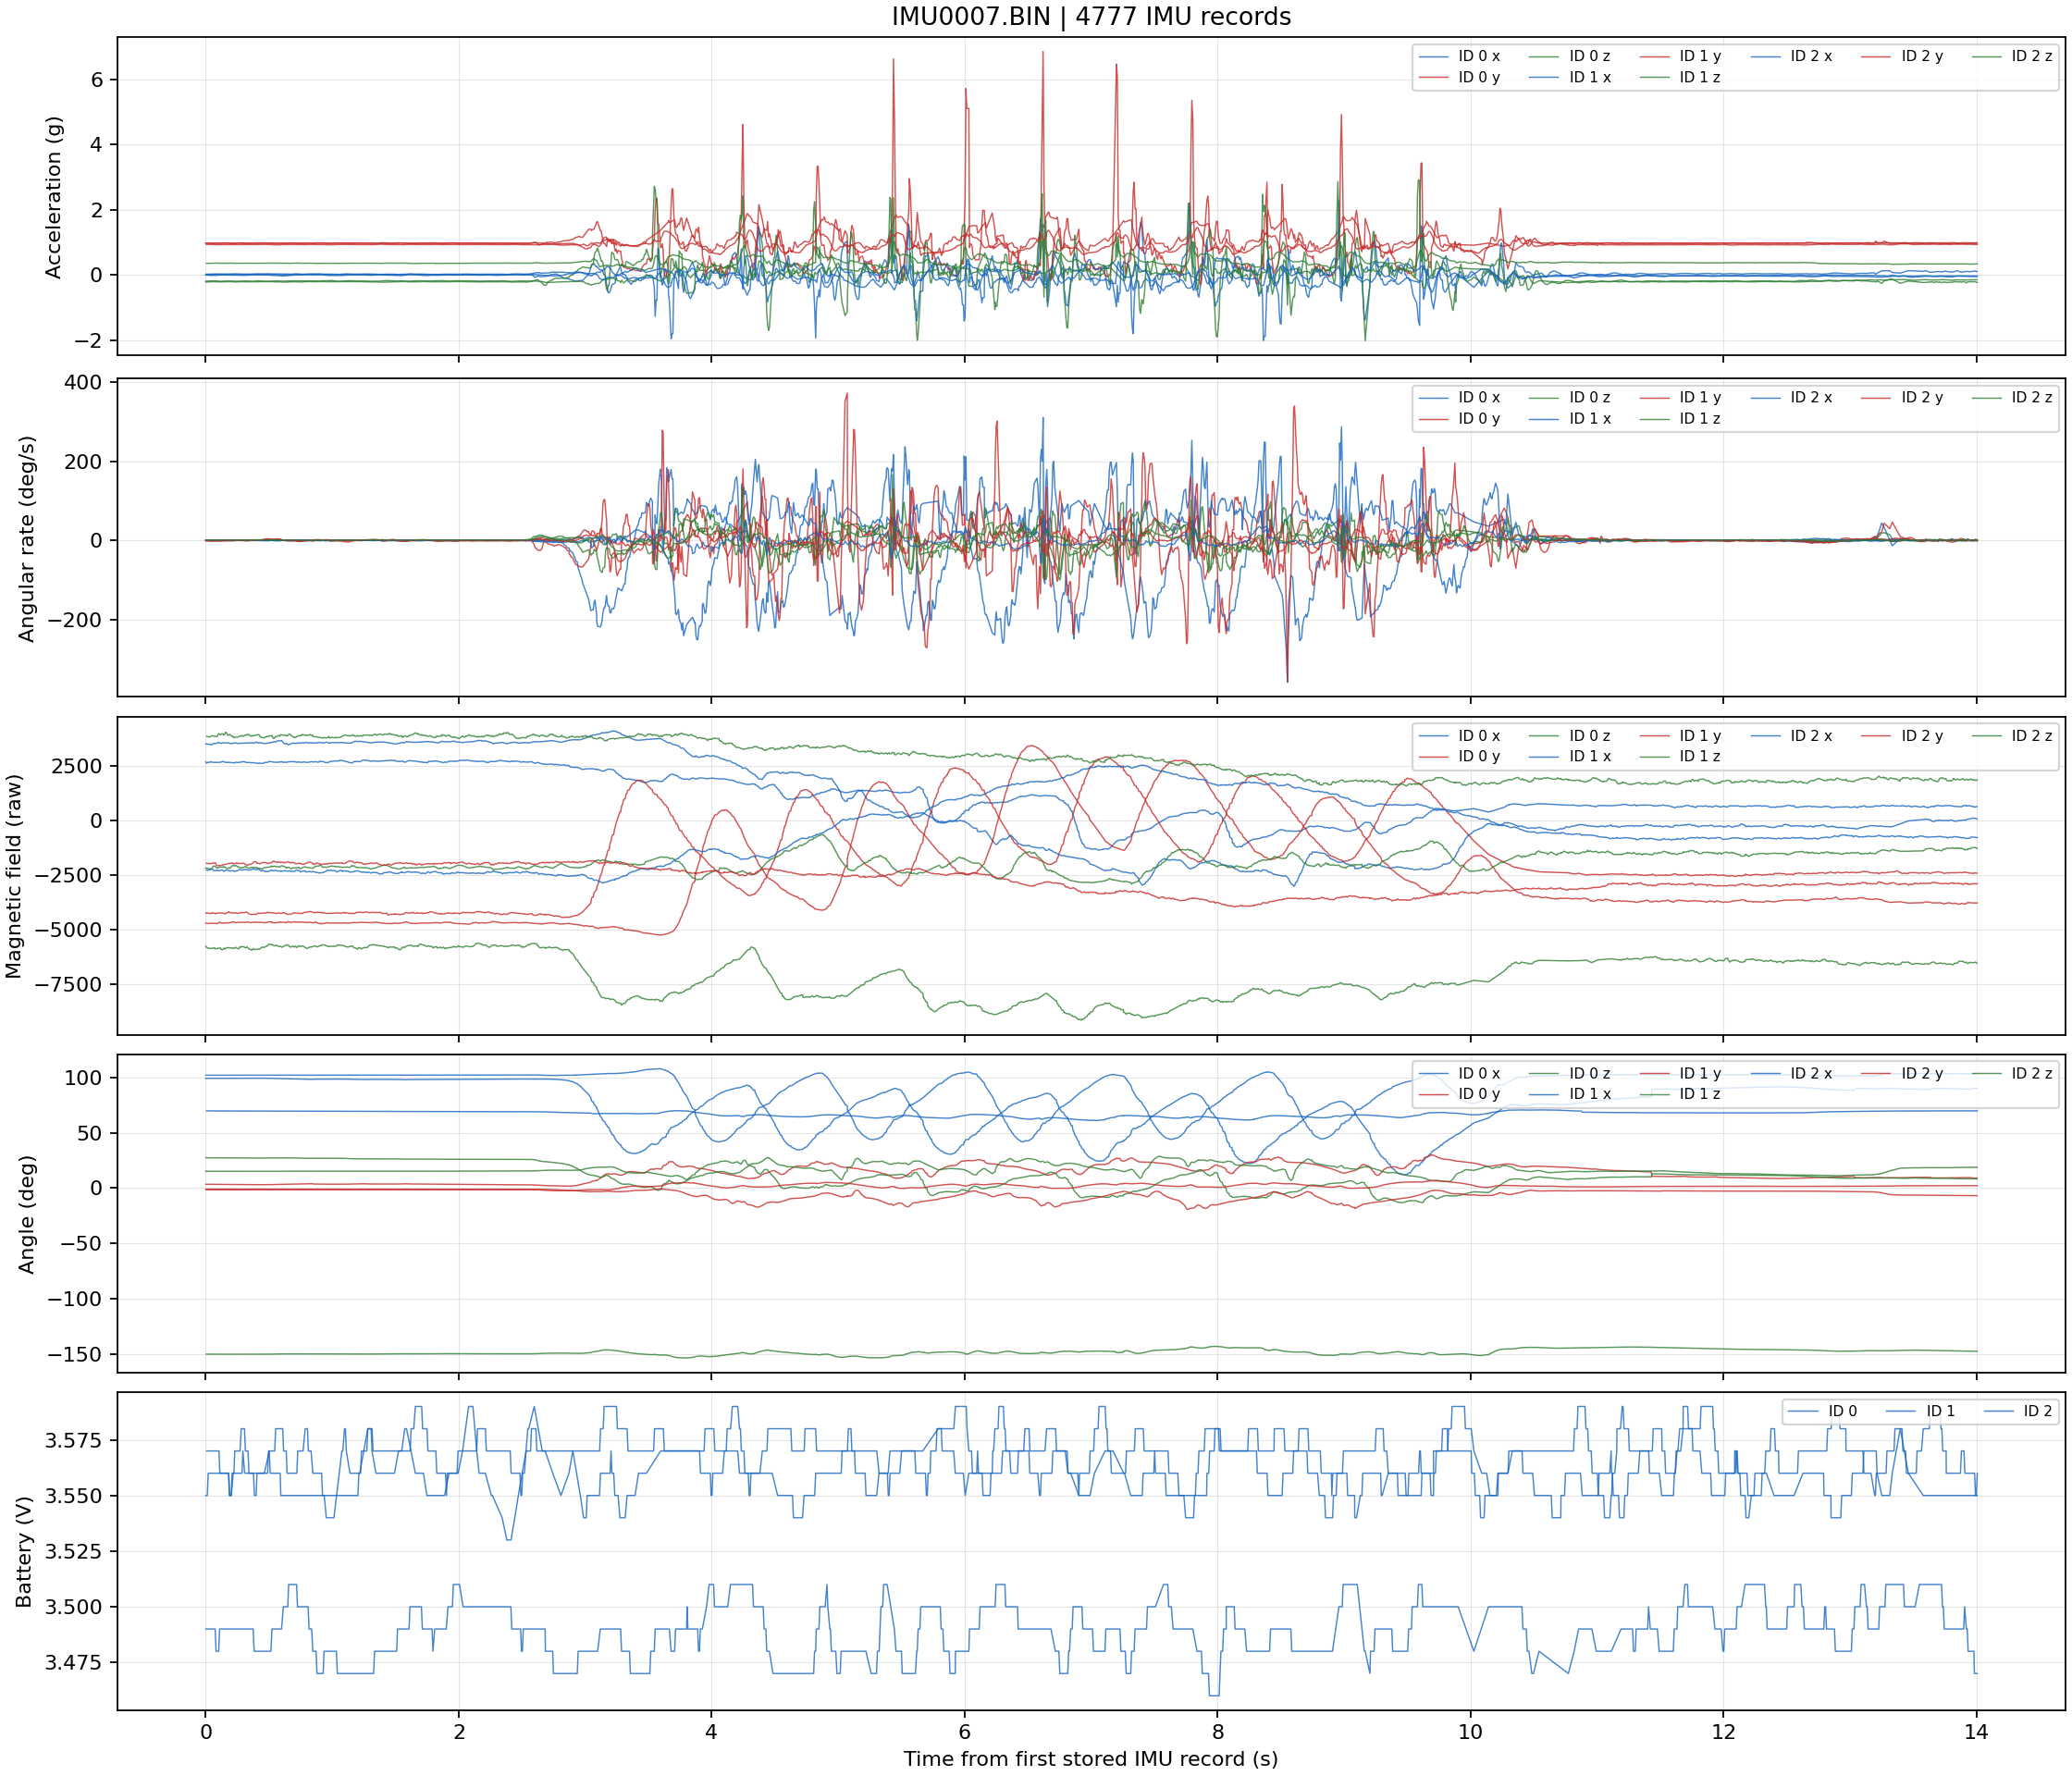

The data file committed next to this chart (first rows):
record_index, sequence, time_s, tick_ms, tick_elapsed_ms, device_id, accel_x_raw, accel_y_raw, accel_z_raw, accel_x_g, accel_y_g, accel_z_g, gyro_x_raw, gyro_y_raw, gyro_z_raw, gyro_x_dps, gyro_y_dps, gyro_z_dps, mag_x_raw, mag_y_raw, mag_z_raw, angle_x_raw, angle_y_raw, angle_z_raw
0, 25332, 0.0, 67706, 0, 0, -3, 2000, -394, -0.001465, 0.9766, -0.1924, -6, 7, 6, -0.3662, 0.4272, 0.3662, 2682, -4233, -5752, 18030, 636, 4986
1, 25333, 0.0, 67706, 0, 1, 29, 1989, -442, 0.01416, 0.9712, -0.2158, 5, -22, 3, 0.3052, -1.343, 0.1831, 3498, -4701, -2178, 18546, -174, 2763
2, 25334, 0.004, 67710, 4, 0, -9, 2006, -391, -0.004395, 0.9795, -0.1909, 2, -15, 9, 0.1221, -0.9155, 0.5493, 2625, -4242, -5791, 18033, 629, 4982
3, 25335, 0.005, 67711, 5, 1, 23, 1993, -444, 0.01123, 0.9731, -0.2168, 12, -17, -1, 0.7324, -1.038, -0.06104, 3496, -4699, -2197, 18547, -173, 2764
4, 25336, 0.006, 67712, 6, 2, 52, 1918, 733, 0.02539, 0.9365, 0.3579, 1, -8, 14, 0.06104, -0.4883, 0.8545, -2272, -1962, 3842, 12687, -279, -27285
5, 25337, 0.011, 67717, 11, 0, -9, 2011, -388, -0.004395, 0.9819, -0.1895, 0, -20, 11, 0.0, -1.221, 0.6714, 2625, -4245, -5827, 18033, 629, 4982
6, 25338, 0.012, 67718, 12, 1, 25, 1995, -444, 0.01221, 0.9741, -0.2168, 13, -16, 1, 0.7935, -0.9766, 0.06104, 3484, -4718, -2187, 18547, -173, 2764
7, 25339, 0.013, 67719, 13, 2, 50, 1921, 732, 0.02441, 0.938, 0.3574, -1, -12, 14, -0.06104, -0.7324, 0.8545, -2288, -1986, 3832, 12687, -279, -27286
8, 25340, 0.018, 67724, 18, 0, -16, 2011, -383, -0.007812, 0.9819, -0.187, 2, -24, 12, 0.1221, -1.465, 0.7324, 2661, -4237, -5824, 18033, 629, 4979
9, 25341, 0.019, 67725, 19, 1, 23, 1993, -439, 0.01123, 0.9731, -0.2144, -2, -9, -1, -0.1221, -0.5493, -0.06104, 3476, -4719, -2195, 18547, -173, 2764
10, 25342, 0.02, 67726, 20, 2, 50, 1921, 730, 0.02441, 0.938, 0.3564, -3, -11, 13, -0.1831, -0.6714, 0.7935, -2265, -1965, 3826, 12687, -279, -27286
11, 25343, 0.025, 67731, 25, 0, -19, 2013, -382, -0.009277, 0.9829, -0.1865, -1, -29, 12, -0.06104, -1.77, 0.7324, 2649, -4257, -5869, 18034, 625, 4980
12, 25344, 0.026, 67732, 26, 1, 27, 1987, -432, 0.01318, 0.9702, -0.2109, -1, -3, 4, -0.06104, -0.1831, 0.2441, 3490, -4717, -2225, 18548, -173, 2764
13, 25345, 0.027, 67733, 27, 2, 48, 1919, 729, 0.02344, 0.937, 0.356, -7, -5, 9, -0.4272, -0.3052, 0.5493, -2269, -1973, 3807, 12685, -279, -27286
14, 25346, 0.032, 67738, 32, 0, -26, 2008, -378, -0.0127, 0.9805, -0.1846, -5, -34, 12, -0.3052, -2.075, 0.7324, 2650, -4256, -5853, 18034, 625, 4977
15, 25347, 0.033, 67739, 33, 1, 30, 1984, -428, 0.01465, 0.9688, -0.209, -2, 0, 3, -0.1221, 0.0, 0.1831, 3480, -4708, -2221, 18548, -173, 2764
16, 25348, 0.034, 67740, 34, 2, 48, 1917, 730, 0.02344, 0.936, 0.3564, -10, -6, 8, -0.6104, -0.3662, 0.4883, -2267, -1971, 3827, 12685, -279, -27287
17, 25349, 0.039, 67745, 39, 0, -25, 2009, -373, -0.01221, 0.981, -0.1821, -11, -37, 12, -0.6714, -2.258, 0.7324, 2687, -4261, -5858, 18034, 625, 4977
18, 25350, 0.04, 67746, 40, 1, 28, 1984, -435, 0.01367, 0.9688, -0.2124, 6, -3, 6, 0.3662, -0.1831, 0.3662, 3461, -4704, -2213, 18548, -173, 2764
19, 25351, 0.041, 67747, 41, 2, 48, 1914, 732, 0.02344, 0.9346, 0.3574, -10, -8, 7, -0.6104, -0.4883, 0.4272, -2227, -1979, 3844, 12685, -279, -27287
20, 25352, 0.046, 67752, 46, 0, -26, 2003, -372, -0.0127, 0.978, -0.1816, -8, -34, 9, -0.4883, -2.075, 0.5493, 2676, -4258, -5852, 18035, 622, 4978
21, 25353, 0.047, 67753, 47, 1, 31, 1986, -433, 0.01514, 0.9697, -0.2114, 4, -9, 4, 0.2441, -0.5493, 0.2441, 3453, -4706, -2231, 18549, -173, 2765
22, 25354, 0.048, 67754, 48, 2, 50, 1909, 738, 0.02441, 0.9321, 0.3604, -7, -16, 6, -0.4272, -0.9766, 0.3662, -2233, -1971, 3870, 12684, -279, -27287
23, 25355, 0.053, 67759, 53, 0, -27, 1997, -368, -0.01318, 0.9751, -0.1797, -5, -27, 7, -0.3052, -1.648, 0.4272, 2654, -4215, -5847, 18035, 622, 4975
24, 25356, 0.054, 67760, 54, 1, 41, 1987, -424, 0.02002, 0.9702, -0.207, -1, -12, 4, -0.06104, -0.7324, 0.2441, 3490, -4715, -2133, 18549, -173, 2765
25, 25357, 0.055, 67761, 55, 2, 52, 1907, 740, 0.02539, 0.9312, 0.3613, -7, -16, 5, -0.4272, -0.9766, 0.3052, -2248, -1948, 3869, 12684, -279, -27289
26, 25358, 0.06, 67766, 60, 0, -28, 2000, -369, -0.01367, 0.9766, -0.1802, -5, -24, 3, -0.3052, -1.465, 0.1831, 2652, -4245, -5841, 18035, 622, 4975
27, 25359, 0.061, 67767, 61, 1, 46, 1984, -421, 0.02246, 0.9688, -0.2056, 6, -10, 6, 0.3662, -0.6104, 0.3662, 3517, -4713, -2092, 18549, -173, 2765
28, 25360, 0.062, 67768, 62, 2, 56, 1905, 743, 0.02734, 0.9302, 0.3628, -10, -12, 3, -0.6104, -0.7324, 0.1831, -2293, -1952, 3845, 12683, -279, -27289
29, 25361, 0.073, 67779, 73, 0, -28, 2000, -369, -0.01367, 0.9766, -0.1802, -5, -24, 3, -0.3052, -1.465, 0.1831, 2652, -4245, -5841, 18035, 622, 4975
30, 25362, 0.073, 67779, 73, 1, 45, 1987, -419, 0.02197, 0.9702, -0.2046, 6, -8, 1, 0.3662, -0.4883, 0.06104, 3512, -4710, -2096, 18549, -173, 2765
31, 25363, 0.073, 67779, 73, 2, 57, 1905, 744, 0.02783, 0.9302, 0.3633, -11, -10, 3, -0.6714, -0.6104, 0.1831, -2304, -1944, 3846, 12683, -279, -27289
32, 25364, 0.074, 67780, 74, 0, -22, 2003, -376, -0.01074, 0.978, -0.1836, -7, -23, 5, -0.4272, -1.404, 0.3052, 2654, -4256, -5871, 18036, 619, 4972
33, 25365, 0.075, 67781, 75, 1, 42, 1995, -429, 0.02051, 0.9741, -0.2095, 5, -13, -3, 0.3052, -0.7935, -0.1831, 3522, -4710, -2102, 18549, -173, 2765
34, 25366, 0.076, 67782, 76, 2, 57, 1904, 745, 0.02783, 0.9297, 0.3638, -11, -9, 2, -0.6714, -0.5493, 0.1221, -2304, -1942, 3832, 12683, -279, -27290
35, 25367, 0.081, 67787, 81, 0, -24, 2004, -381, -0.01172, 0.9785, -0.186, -10, -23, 5, -0.6104, -1.404, 0.3052, 2657, -4279, -5871, 18036, 619, 4972
36, 25368, 0.082, 67788, 82, 1, 43, 1997, -425, 0.021, 0.9751, -0.2075, 5, -17, -3, 0.3052, -1.038, -0.1831, 3517, -4716, -2165, 18549, -173, 2765
37, 25369, 0.083, 67789, 83, 2, 56, 1902, 745, 0.02734, 0.9287, 0.3638, -6, -13, 3, -0.3662, -0.7935, 0.1831, -2305, -2041, 3831, 12681, -279, -27290
38, 25370, 0.088, 67794, 88, 0, -19, 2003, -384, -0.009277, 0.978, -0.1875, -12, -20, 7, -0.7324, -1.221, 0.4272, 2645, -4246, -5866, 18037, 616, 4973
39, 25371, 0.089, 67795, 89, 1, 44, 1992, -426, 0.02148, 0.9727, -0.208, 0, -18, -3, 0.0, -1.099, -0.1831, 3536, -4726, -2162, 18549, -173, 2765
40, 25372, 0.09, 67796, 90, 2, 56, 1902, 745, 0.02734, 0.9287, 0.3638, -2, -14, 4, -0.1221, -0.8545, 0.2441, -2272, -2076, 3838, 12681, -279, -27290
41, 25373, 0.095, 67801, 95, 0, -20, 2001, -386, -0.009766, 0.9771, -0.1885, -11, -18, 6, -0.6714, -1.099, 0.3662, 2655, -4241, -5850, 18037, 616, 4970
42, 25374, 0.096, 67802, 96, 1, 43, 1997, -427, 0.021, 0.9751, -0.2085, -6, -14, -4, -0.3662, -0.8545, -0.2441, 3569, -4693, -2159, 18549, -173, 2765
43, 25375, 0.097, 67803, 97, 2, 56, 1903, 742, 0.02734, 0.9292, 0.3623, 2, -16, 5, 0.1221, -0.9766, 0.3052, -2298, -2063, 3932, 12681, -279, -27291
44, 25376, 0.102, 67808, 102, 0, -20, 2001, -386, -0.009766, 0.9771, -0.1885, -11, -18, 6, -0.6714, -1.099, 0.3662, 2655, -4241, -5850, 18037, 616, 4970
45, 25377, 0.103, 67809, 103, 1, 43, 1996, -435, 0.021, 0.9746, -0.2124, -2, -16, -5, -0.1221, -0.9766, -0.3052, 3550, -4682, -2176, 18549, -173, 2765
46, 25378, 0.104, 67810, 104, 2, 57, 1904, 739, 0.02783, 0.9297, 0.3608, 0, -16, 5, 0.0, -0.9766, 0.3052, -2310, -2071, 3969, 12680, -279, -27291
47, 25379, 0.109, 67815, 109, 0, -8, 2000, -400, -0.003906, 0.9766, -0.1953, -5, -22, 7, -0.3052, -1.343, 0.4272, 2650, -4226, -5845, 18039, 613, 4971
48, 25380, 0.11, 67816, 110, 1, 40, 1992, -438, 0.01953, 0.9727, -0.2139, 3, -22, -2, 0.1831, -1.343, -0.1221, 3540, -4668, -2130, 18550, -173, 2766
49, 25381, 0.111, 67817, 111, 2, 58, 1905, 737, 0.02832, 0.9302, 0.3599, -3, -12, 5, -0.1831, -0.7324, 0.3052, -2298, -2071, 3918, 12680, -279, -27291
50, 25382, 0.116, 67822, 116, 0, -2, 2002, -402, -0.0009766, 0.9775, -0.1963, -2, -22, 7, -0.1221, -1.343, 0.4272, 2656, -4228, -5837, 18039, 613, 4967
51, 25383, 0.117, 67823, 117, 1, 38, 1990, -440, 0.01855, 0.9717, -0.2148, 8, -25, -3, 0.4883, -1.526, -0.1831, 3524, -4666, -2139, 18550, -173, 2766
52, 25384, 0.118, 67824, 118, 2, 57, 1907, 735, 0.02783, 0.9312, 0.3589, -9, -5, 4, -0.5493, -0.3052, 0.2441, -2280, -2062, 3919, 12680, -279, -27292
53, 25385, 0.123, 67829, 123, 0, -1, 2010, -397, -0.0004883, 0.9814, -0.1938, 0, -24, 9, 0.0, -1.465, 0.5493, 2677, -4245, -5917, 18040, 610, 4969
54, 25386, 0.124, 67830, 124, 1, 40, 1996, -430, 0.01953, 0.9746, -0.21, 12, -17, -1, 0.7324, -1.038, -0.06104, 3532, -4704, -2141, 18550, -173, 2766
55, 25387, 0.125, 67831, 125, 2, 55, 1909, 735, 0.02686, 0.9321, 0.3589, -10, -4, 5, -0.6104, -0.2441, 0.3052, -2274, -2054, 3960, 12678, -279, -27292
56, 25388, 0.136, 67842, 136, 0, 2, 2013, -395, 0.0009766, 0.9829, -0.1929, 5, -23, 10, 0.3052, -1.404, 0.6104, 2702, -4239, -5896, 18040, 610, 4969
57, 25389, 0.136, 67842, 136, 1, 42, 1997, -427, 0.02051, 0.9751, -0.2085, 10, -10, 0, 0.6104, -0.6104, 0.0, 3553, -4701, -2147, 18550, -173, 2766
58, 25390, 0.136, 67842, 136, 2, 53, 1911, 735, 0.02588, 0.9331, 0.3589, -11, -5, 7, -0.6714, -0.3052, 0.4272, -2284, -2045, 3952, 12678, -279, -27292
59, 25391, 0.137, 67843, 137, 0, 2, 2013, -395, 0.0009766, 0.9829, -0.1929, 5, -23, 10, 0.3052, -1.404, 0.6104, 2702, -4239, -5896, 18040, 610, 4969
... 4,717 more rows
